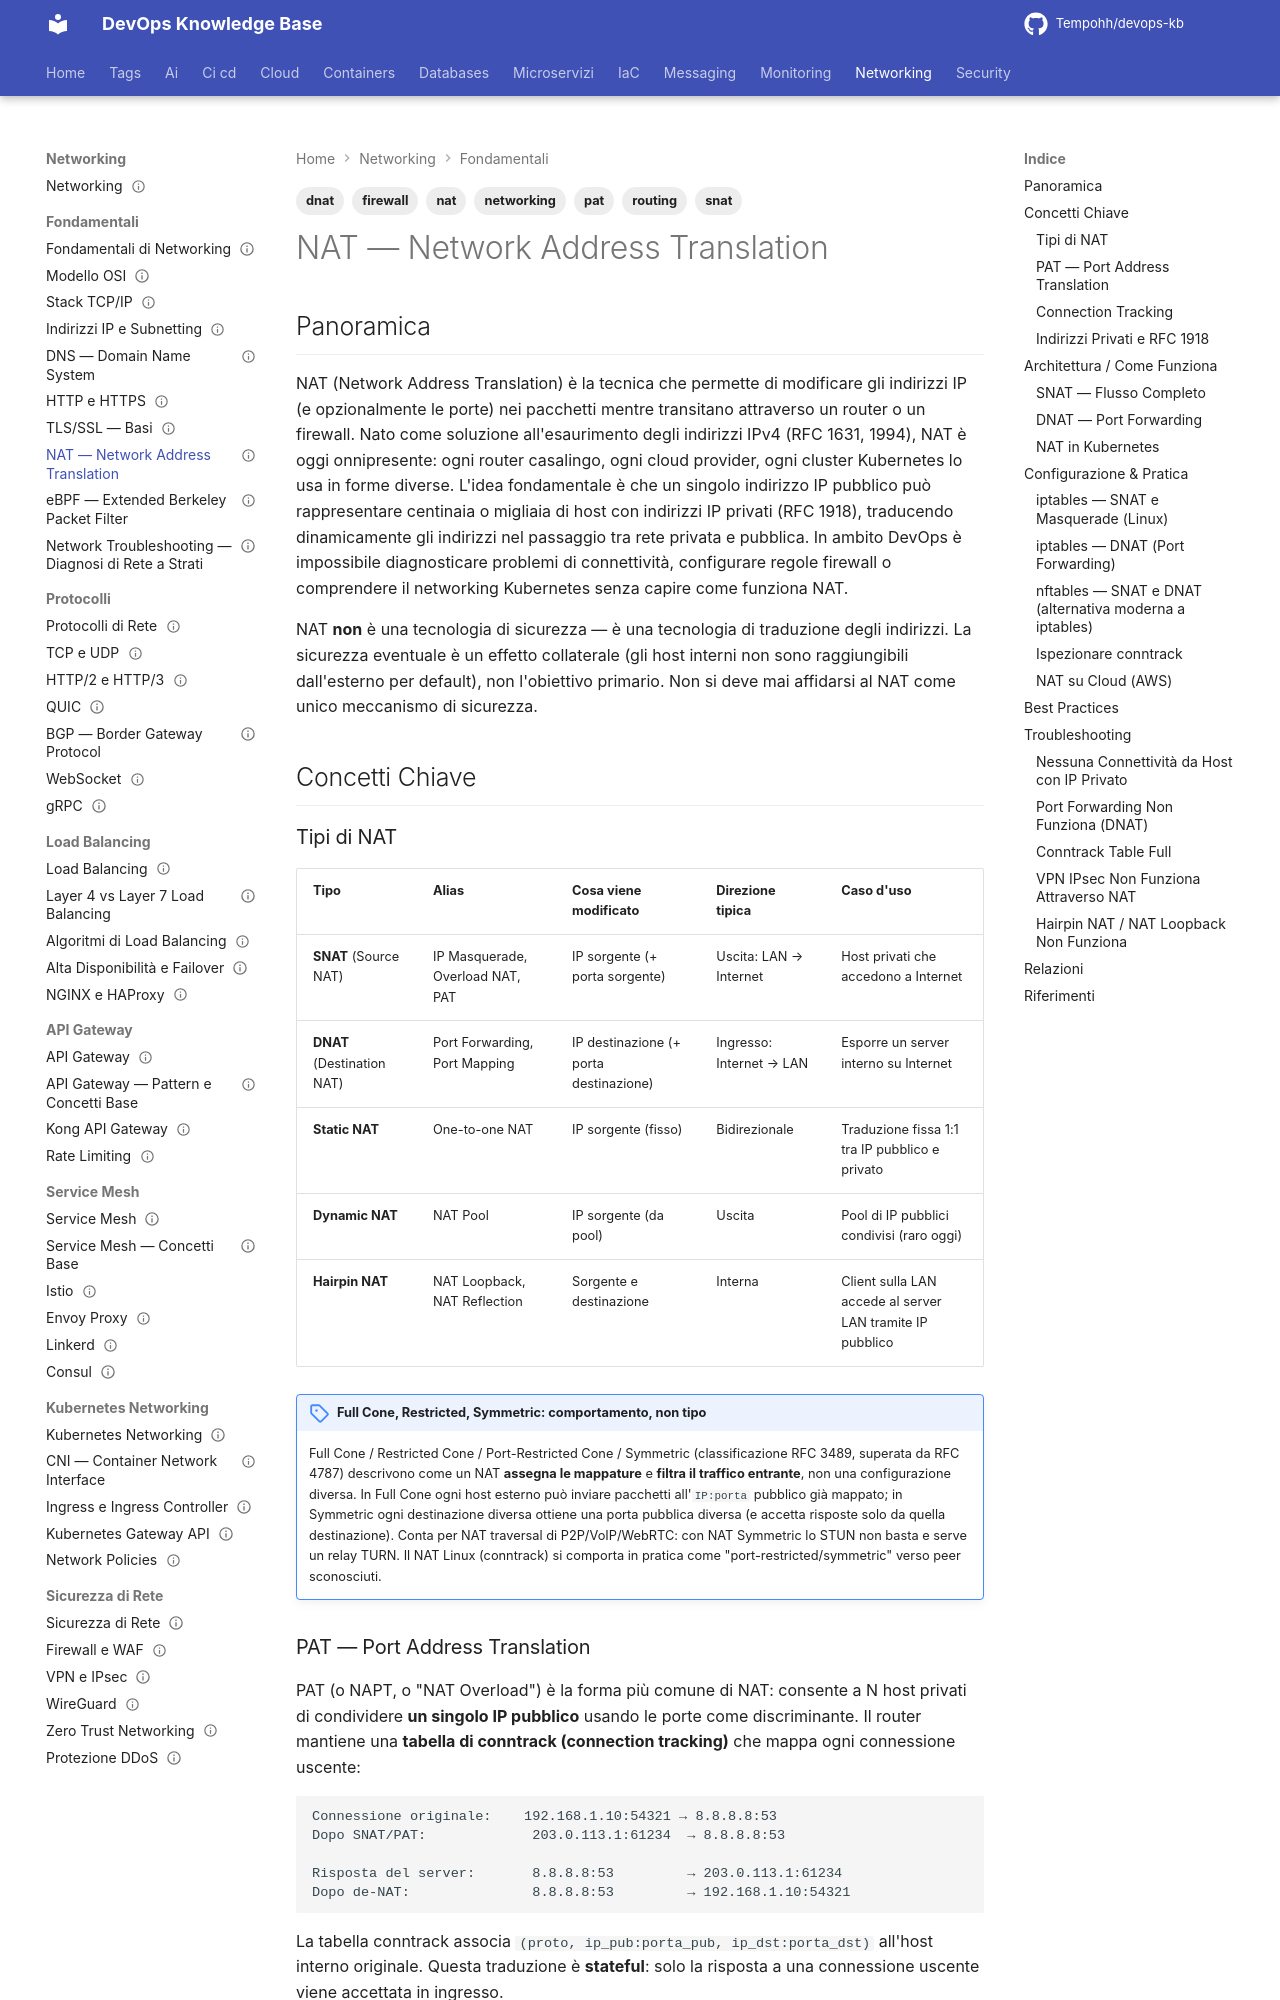

repository: Tempohh/devops-kb · page: networking/fondamentali/nat/index.html · generator: mkdocs

---
title: "NAT — Network Address Translation"
slug: nat
category: networking
tags: [nat, pat, snat, dnat, networking, routing, firewall]
search_keywords: [nat network address translation, pat port address translation, snat source nat, dnat destination nat, masquerade linux, ip masquerade, conntrack connection tracking, nat traversal, nat-t, hairpin nat, double nat, nat44, nat66, cgnat carrier grade nat, iptables nat, nftables nat, overload nat, static nat, dynamic nat, natting, port forwarding, port mapping, indirizzi privati nat, rfc1918 nat, ip privato pubblico, traduzione indirizzi, network address port translation, napt]
parent: networking/fondamentali
related: [networking/fondamentali/indirizzi-ip-subnetting, networking/fondamentali/tcpip, networking/sicurezza/vpn-ipsec, networking/sicurezza/firewall-waf, networking/kubernetes/cni, networking/fondamentali/network-troubleshooting]
official_docs: https://www.rfc-editor.org/rfc/rfc3022
status: reviewed
difficulty: intermediate
last_updated: 2026-10-03
last_verified: 2026-10-03
---

# NAT — Network Address Translation

## Panoramica

NAT (Network Address Translation) è la tecnica che permette di modificare gli indirizzi IP (e opzionalmente le porte) nei pacchetti mentre transitano attraverso un router o un firewall. Nato come soluzione all'esaurimento degli indirizzi IPv4 (RFC 1631, 1994), NAT è oggi onnipresente: ogni router casalingo, ogni cloud provider, ogni cluster Kubernetes lo usa in forme diverse. L'idea fondamentale è che un singolo indirizzo IP pubblico può rappresentare centinaia o migliaia di host con indirizzi IP privati (RFC 1918), traducendo dinamicamente gli indirizzi nel passaggio tra rete privata e pubblica. In ambito DevOps è impossibile diagnosticare problemi di connettività, configurare regole firewall o comprendere il networking Kubernetes senza capire come funziona NAT.

NAT **non** è una tecnologia di sicurezza — è una tecnologia di traduzione degli indirizzi. La sicurezza eventuale è un effetto collaterale (gli host interni non sono raggiungibili dall'esterno per default), non l'obiettivo primario. Non si deve mai affidarsi al NAT come unico meccanismo di sicurezza.

## Concetti Chiave

### Tipi di NAT

| Tipo | Alias | Cosa viene modificato | Direzione tipica | Caso d'uso |
|---|---|---|---|---|
| **SNAT** (Source NAT) | IP Masquerade, Overload NAT, PAT | IP sorgente (+ porta sorgente) | Uscita: LAN → Internet | Host privati che accedono a Internet |
| **DNAT** (Destination NAT) | Port Forwarding, Port Mapping | IP destinazione (+ porta destinazione) | Ingresso: Internet → LAN | Esporre un server interno su Internet |
| **Static NAT** | One-to-one NAT | IP sorgente (fisso) | Bidirezionale | Traduzione fissa 1:1 tra IP pubblico e privato |
| **Dynamic NAT** | NAT Pool | IP sorgente (da pool) | Uscita | Pool di IP pubblici condivisi (raro oggi) |
| **Hairpin NAT** | NAT Loopback, NAT Reflection | Sorgente e destinazione | Interna | Client sulla LAN accede al server LAN tramite IP pubblico |

!!! note "Full Cone, Restricted, Symmetric: comportamento, non tipo"
    Full Cone / Restricted Cone / Port-Restricted Cone / Symmetric (classificazione RFC 3489, superata da RFC 4787) descrivono come un NAT **assegna le mappature** e **filtra il traffico entrante**, non una configurazione diversa. In Full Cone ogni host esterno può inviare pacchetti all'`IP:porta` pubblico già mappato; in Symmetric ogni destinazione diversa ottiene una porta pubblica diversa (e accetta risposte solo da quella destinazione). Conta per NAT traversal di P2P/VoIP/WebRTC: con NAT Symmetric lo STUN non basta e serve un relay TURN. Il NAT Linux (conntrack) si comporta in pratica come "port-restricted/symmetric" verso peer sconosciuti.
